Run: headless pygame with SDL's dummy video driver; simulated clock (each Clock.tick advances the game by its frame time, no real sleeping); random seed 0; keys injected as events and as key.get_pressed() state; no mouse input.
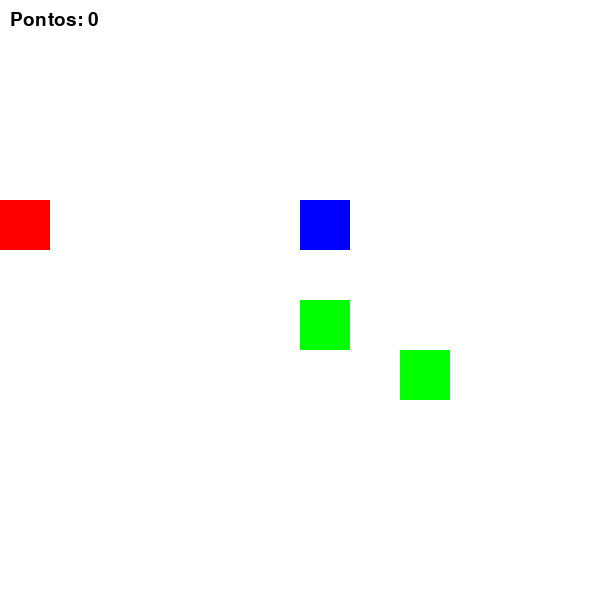
Frame 1 of 4 · flips 1–60 · no input
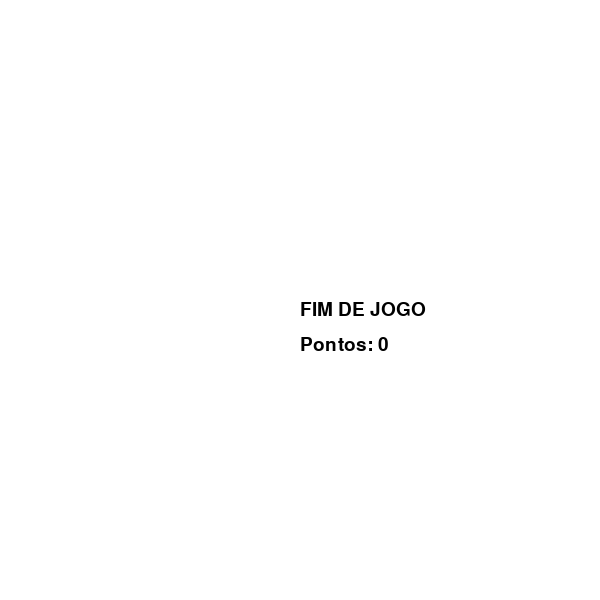
Frame 2 of 4 · flips 61–180 · tapped SPACE, RETURN · held RIGHT (→), D
Frame 3 of 4 · flips 181–300 · held DOWN (↓), S · screen unchanged from frame 2, image omitted
Frame 4 of 4 · flips 301–420 · held LEFT (←), A, UP (↑), W · screen unchanged from frame 3, image omitted

The pygame program that drew these frames:

import pygame
import random

# 1 - CABEÇA DA COBRA DE COR DIFERENTE;
# 2 - PONTOS = TAMANHO DA COBRA;
# 3 - CADA PEDAÇO DA COR DO ALVO;
# 4 - VENENO - DOIS ALVOS, 1 É O VENENO, SE PEGAR O VENENO, PERDE UMA PARTE
# 5 - BANQUETE - TRÊS ALVOS, O BANQUETE VALE 3 PONTOS
# 6 - MAIS RÁPIDO - A cada 3 pontos, o jogo fica um pouco mais rápido
# 7 - BARREIRAS - A cada 5 pontos, surgem obstáculos no mapa
# 8 - RESTART - Ao perder, apertar R reinicia tudo

LARGURA = 600
ALTURA = 600

TAM = 50 #Tamanho da cobra
#TEMPO_TOTAL = tempo_restante = 5

 
def sortear_posicao():
    x = random.randint(0, LARGURA // TAM - 1)
    y = random.randint(0, ALTURA // TAM - 1)
    
    return x * TAM, y * TAM


def sortear_cor():
    r = random.randint(0,200)
    g = random.randint(0,200)
    b = random.randint(0,200)
    return (r,g,b)


def lugar_livre(objeto):
    ocupados = cobra + barreiras + [alvo, veneno, banquete]
    ocupados.remove(objeto)
    return objeto.collidelist(ocupados) == -1

def nascer(objeto):
    objeto.topleft = sortear_posicao()
    while not lugar_livre(objeto):
        objeto.topleft = sortear_posicao()

def nascer_alvos():
    nascer(alvo)
    nascer(veneno)
    nascer(banquete)
    
pygame.init()

#Clock - Define a taxa de atualização
clock = pygame.time.Clock()

#Define a tela e seu tamanho
tela = pygame.display.set_mode((LARGURA, ALTURA))

#Define o título da janela
pygame.display.set_caption("Aula de Pygame muito legal e daora")

#Define a fonte do jogo
fonte = pygame.font.SysFont("arial", 28)

#Define a posição e cor iniciais do jogador
rgb = (255,0,0)
cores = [rgb]
cobra = [pygame.Rect(LARGURA / 2, ALTURA / 2, TAM, TAM)]



#Define a velocidade
velocidade = TAM
dx = 0
dy = 0

# Define a posição e cor do alvo aleatoriamente
alvo_rgb = sortear_cor()
alvo = pygame.Rect(0, 0, TAM, TAM)

# Define a posição e cor do veneno aleatoriamente
veneno_rgb = alvo_rgb
veneno = pygame.Rect(0, 0, TAM, TAM)

# Define a posição e cor do banquete aleatoriamente
banquete_rgb = alvo_rgb
banquete = pygame.Rect(0, 0, TAM, TAM)

# Define a posição e cor do barreira aleatoriamente
barreira_rgb = (0,0,0)
barreiras = []

nascer_alvos()

# DEFINIÇÕES - Tudo antes do while infinito
# OUVIR O JOGADOR - Capturar evento
# MUDAR O MUNDO - Atualizar o cenário
# DESENHAR O MUNDO - Atualizar a tela

direcao = ''
rodando = jogando = True
while rodando:
    #Ouvir o jogador
    for evento in pygame.event.get():
        #Evento de fechar o jogo
        if evento.type == pygame.QUIT:
            rodando = False

        if evento.type == pygame.KEYDOWN:
            if evento.key == pygame.K_ESCAPE:
                rodando = False

            if (evento.key == pygame.K_UP or evento.key == pygame.K_w) and direcao != 'baixo':
                dx = 0
                dy = -velocidade
                direcao = 'cima'

            if (evento.key == pygame.K_DOWN or 
                evento.key == pygame.K_s) \
                and direcao != 'cima':
                dx = 0
                dy = velocidade
                direcao = 'baixo'

            if (evento.key == pygame.K_LEFT or evento.key == pygame.K_a) and direcao != 'direita':
                dx = -velocidade
                dy = 0
                direcao = 'esquerda'

            if (evento.key == pygame.K_RIGHT or evento.key == pygame.K_d) and direcao != 'esquerda':
                dx = velocidade
                dy = 0
                direcao = 'direita'

    # Mudar o mundo
    #if tempo_restante <= 0:
    #    jogando = False  

    if jogando:
        #jogador.x += dx
        #jogador.y += dy

        nova = cobra[0].move(dx, dy)
        cobra.insert(0, nova)

        #Verifica se bateu na parede
        if not tela.get_rect().contains(cobra[0]):
            jogando = False

        

        # Verifica as bordas e impede o quadro de sair
        #jogador.clamp_ip(tela.get_rect())

        # Verifica se o jogador encostou no alvo
        # Se verdadeiro, troca a cor do jogador
        # e sorteia uma nova posição/cor para o alvo 
        if nova.colliderect(alvo):
            rgb = alvo_rgb
            cores.append(alvo_rgb)
            nascer_alvos()
            alvo_rgb = sortear_cor()
        elif nova.colliderect(banquete):
            for i in range(2):
                cobra.append(cobra[-1].copy())

            for i in range(3):
                cores.append(alvo_rgb)
            nascer_alvos()
        else:
            cobra.pop()
     

        if nova.colliderect(veneno):
            if len(cobra) == 1:
                jogando = False
            else:
                cobra.pop() # Perco uma parte
                cobra.pop() # Remoção padrão
                nascer_alvos()
                if not len(cobra) >= 1:
                    jogando = False
                    continue

        if cobra[0].collidelist(cobra[1:]) != -1:
            jogando = False

        if cobra[0].collidelist(barreiras) != -1:
            jogando = False

        while len(barreiras) < (len(cobra) -1) // 5:
            largura = altura = TAM
            posicao = random.randint(1,2)
            if posicao == 1:
                largura = 2 *TAM
            else:
                altura = 2 * TAM
            barreira = pygame.Rect(0,0,largura, altura)
            barreiras.append(barreira)
            nascer(barreira)
            
        #Atualizar o mundo
        tela.fill((255,255,255))
        

        for parte in range(1, len(cobra)):
            pygame.draw.rect(tela, cores[parte], cobra[parte])

        pygame.draw.rect(tela, (0,255,0), cobra[0])

        #DESENHO DO ALVO
        pygame.draw.rect(tela, (255, 0, 0), alvo)

        #DESENHO do VENENO
        pygame.draw.rect(tela, (0,255,0), veneno)
        
        #DESENHO do BANQUETE
        pygame.draw.rect(tela, (0,0,255), banquete)

        for barreira in barreiras:
            pygame.draw.rect(tela, (0,0,0), barreira)

        texto = fonte.render(f"Pontos: {str(len(cobra) -1)}", True, (0,0,0))
        tela.blit(texto, (10,10))
        

    else:
        tela.fill((255,255,255))
        mensagem = fonte.render("FIM DE JOGO", True, (0,0,0))
        texto = fonte.render(f"Pontos: {len(cobra) -1}", True, (0,0,0))

        tela.blit(mensagem, (LARGURA /2, ALTURA / 2))
        tela.blit(texto, (LARGURA /2, ALTURA / 2 + 35))

    pygame.display.flip()
    clock.tick(5 + (len(cobra) // 3))
    
pygame.quit()
